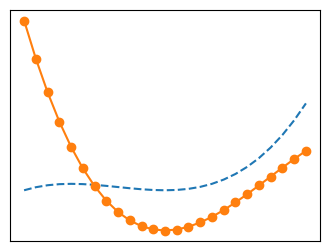
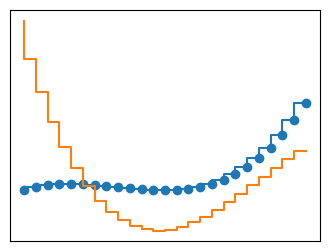
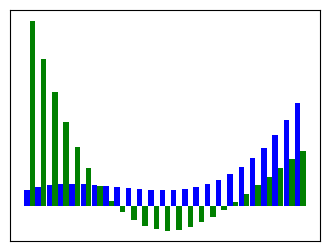
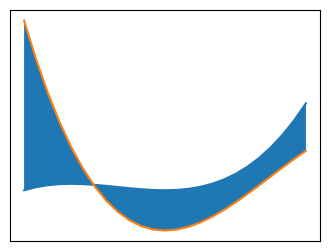
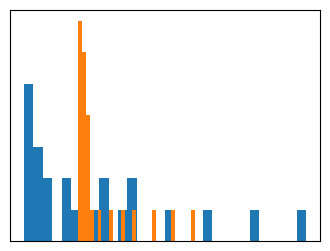
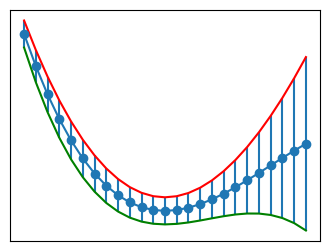
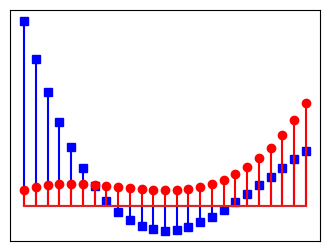
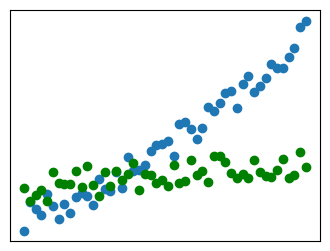
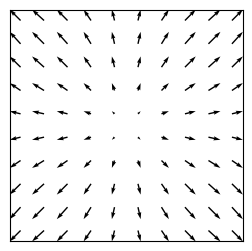

Write the Python code that produced these figures, in order.
#%%

import matplotlib as mpl
import matplotlib.pyplot as plt
import numpy as np


def hide_labels(fig, ax):
    global fignum
    ax.set_xticks([])
    ax.set_yticks([])
    ax.xaxis.set_ticks_position('none')
    ax.yaxis.set_ticks_position('none')
    ax.axis('tight')
    
x = np.linspace(-3, 3, 25)
y1 = x**3+ 3 * x**2 + 10
y2 = -1.5 * x**3 + 10*x**2 - 15

#%% 线图/plot line
###############################################################################
fig, ax = plt.subplots(figsize=(4, 3))

ax.plot(x, y1,ls='--')
ax.plot(x, y2,marker='o')

hide_labels(fig, ax)



#%% 阶梯图/ax.step
fig, ax = plt.subplots(figsize=(4, 3))

ax.step(x, y1,marker='o')
ax.step(x, y2,)

hide_labels(fig, ax)
#%% 柱状图/bar
###############################################################################
fig, ax = plt.subplots(figsize=(4, 3))
width = 6/50.0
ax.bar(x -width/2, y1, width=width, color="blue")
ax.bar(x + width/2, y2, width=width, color="green")

hide_labels(fig, ax)

#%% 填充图/ax.fill
###############################################################################
fig, ax = plt.subplots(figsize=(4, 3))
ax.plot(x, y1)
ax.plot(x, y2)
ax.fill_between(x, y1, y2)

hide_labels(fig, ax)
#%% 统计直方图
###############################################################################
fig, ax = plt.subplots(figsize=(4, 3))
ax.hist(y2, bins=30)
ax.hist(y1, bins=30)

hide_labels(fig, ax)

#%% 误差图/errorbar
###############################################################################
fig, ax = plt.subplots(figsize=(4, 3))

ax.errorbar(x, y2, yerr=y1, fmt='o-')
ax.plot(x, y2+y1,color='red')
ax.plot(x, y2-y1,color='green')
hide_labels(fig, ax)

#%% ax.stem
###############################################################################

fig, ax = plt.subplots(figsize=(4, 3))

ax.stem(x, y2, 'b', markerfmt='bs')
ax.stem(x, y1, 'r', markerfmt='ro')

hide_labels(fig, ax)
#%% 散点图/scatter
###############################################################################
fig, ax = plt.subplots(figsize=(4, 3))

x = np.linspace(0, 5, 50)

ax.scatter(x, -1 + x + 0.25 * x**2 + 2 * np.random.rand(len(x)))
ax.scatter(x, np.sqrt(x) + 2 * np.random.rand(len(x)), color="green")

hide_labels(fig, ax)

#%% 向量场/quiver
###############################################################################
fig, ax = plt.subplots(figsize=(3, 3))

colors = ['yellowgreen', 'gold', 'lightskyblue', 'lightcoral']

x = y = np.linspace(-2, 2, 10)
X, Y = np.meshgrid(x, y)
U = np.sin(X)
V = np.sin(Y)

ax.quiver(X, Y, U, V)

hide_labels(fig, ax)
#%%
###############################################################################
#%%
###############################################################################
#%%
###############################################################################
###############################################################################
###############################################################################
###############################################################################
###############################################################################
###############################################################################